3-way image classification set "data" from GitHub (fluidmatrix/Data_centric_ML_deployment); label vocabulary: birds, cats, dogs.

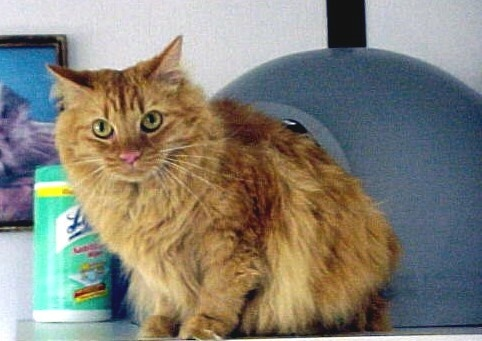
Label: cats

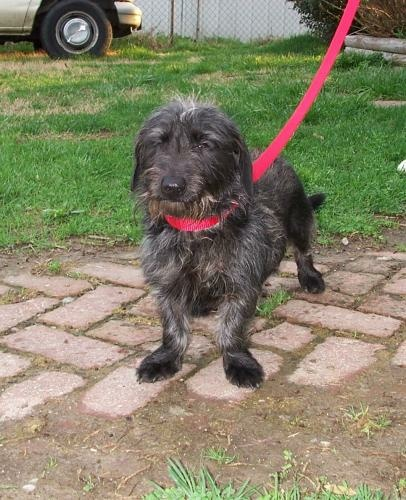
Label: dogs

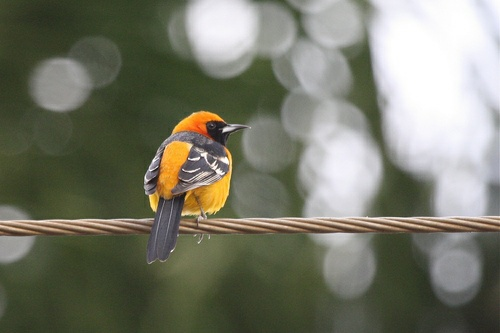
Label: birds

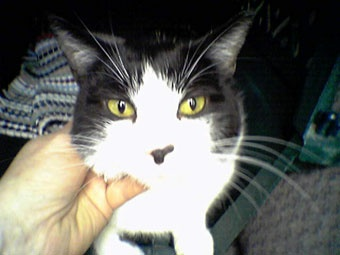
Label: cats

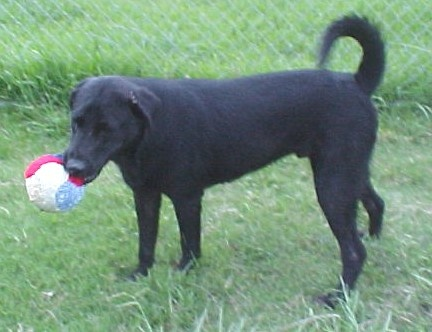
Label: dogs

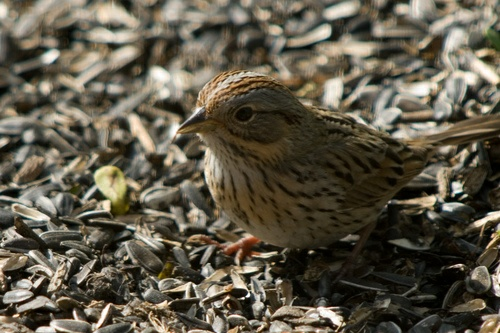
Label: birds
